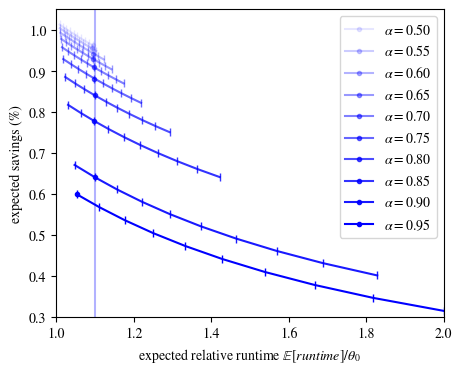

Source code (Python): (Note: this script raises an exception after producing the figure.)
import numpy as np
import matplotlib
import matplotlib.pyplot as plt

matplotlib.rcParams['mathtext.fontset'] = 'stix'
matplotlib.rcParams['font.family'] = 'STIXGeneral'

N = 64

# Cost vs runtime for each alpha given deadline
p = 0.6

plt.figure(figsize=(5, 4))
plt.xlim(1, 2)
plt.ylim(0.3, 1.05)
plt.xlabel('expected relative runtime $\\mathbb{E}[runtime]/\\theta_0$')
plt.ylabel('expected savings (%)')

# theta = [1.25, 1.2, 1.15, 1.1, 1.05]
theta = [1.1]
colors = ['blue', 'teal', 'green']
for t in range(len(theta)):
    a = np.linspace(0.5, 1, 10, endpoint=False)


    plt.vlines(theta[t], ymin=0, ymax=2, color=colors[t], alpha=0.3)#, label="$\\theta={:.2f}$".format(theta[t]))
    # time = []
    # cost = []
    nstar = np.minimum(np.floor(np.reciprocal(1-a)*N*(1-1/theta[t])), N)
    runtime = np.reciprocal(N - np.outer(1-a, nstar)) * N
    cost = np.divide(np.outer(a*p - 1, nstar) + N, np.multiply(a - 1, nstar) + N)
    for i in range(a.shape[0]):
        plt.plot(runtime[:, i], cost[:, i], color=colors[t], alpha=(a[i]-0.45)*2, marker='|')
        plt.plot(runtime[i, i], cost[i, i], color=colors[t], alpha=(a[i]-0.45)*2, marker='.', label="$\\alpha={:.2f}$".format(a[i]))

plt.legend()
# plt.show()
plt.savefig('../2026_misestimation.pdf')


# Cost vs N_s for each alpha
p = 0.5

plt.figure(figsize=(4.5, 3))
plt.xlim(0, N)
plt.ylim(0.4, 1)
plt.xlabel('spot instances $N_s$')
plt.ylabel('cost savings (\%)')

ns = np.arange(N+1)
a = np.linspace(0.5, 1, 5, endpoint=False)
num = np.outer((a*p) - 1, ns) + N
den = np.outer(a-1, ns) + N
e_cost = np.divide(num, den)
nstar = np.argmin(e_cost, axis=1)

for i in range(a.shape[0]):
    # print(e_cost[n, :], ns)
    plt.plot(ns, e_cost[i, :], color='black', alpha=(a[i]-0.4)*2, label="$\\alpha={}$".format(a[i]))
    plt.plot(nstar[i], e_cost[i, nstar[i]], color='black', alpha=(a[i]-0.4)*2, marker='.')

plt.legend()
# plt.show()
